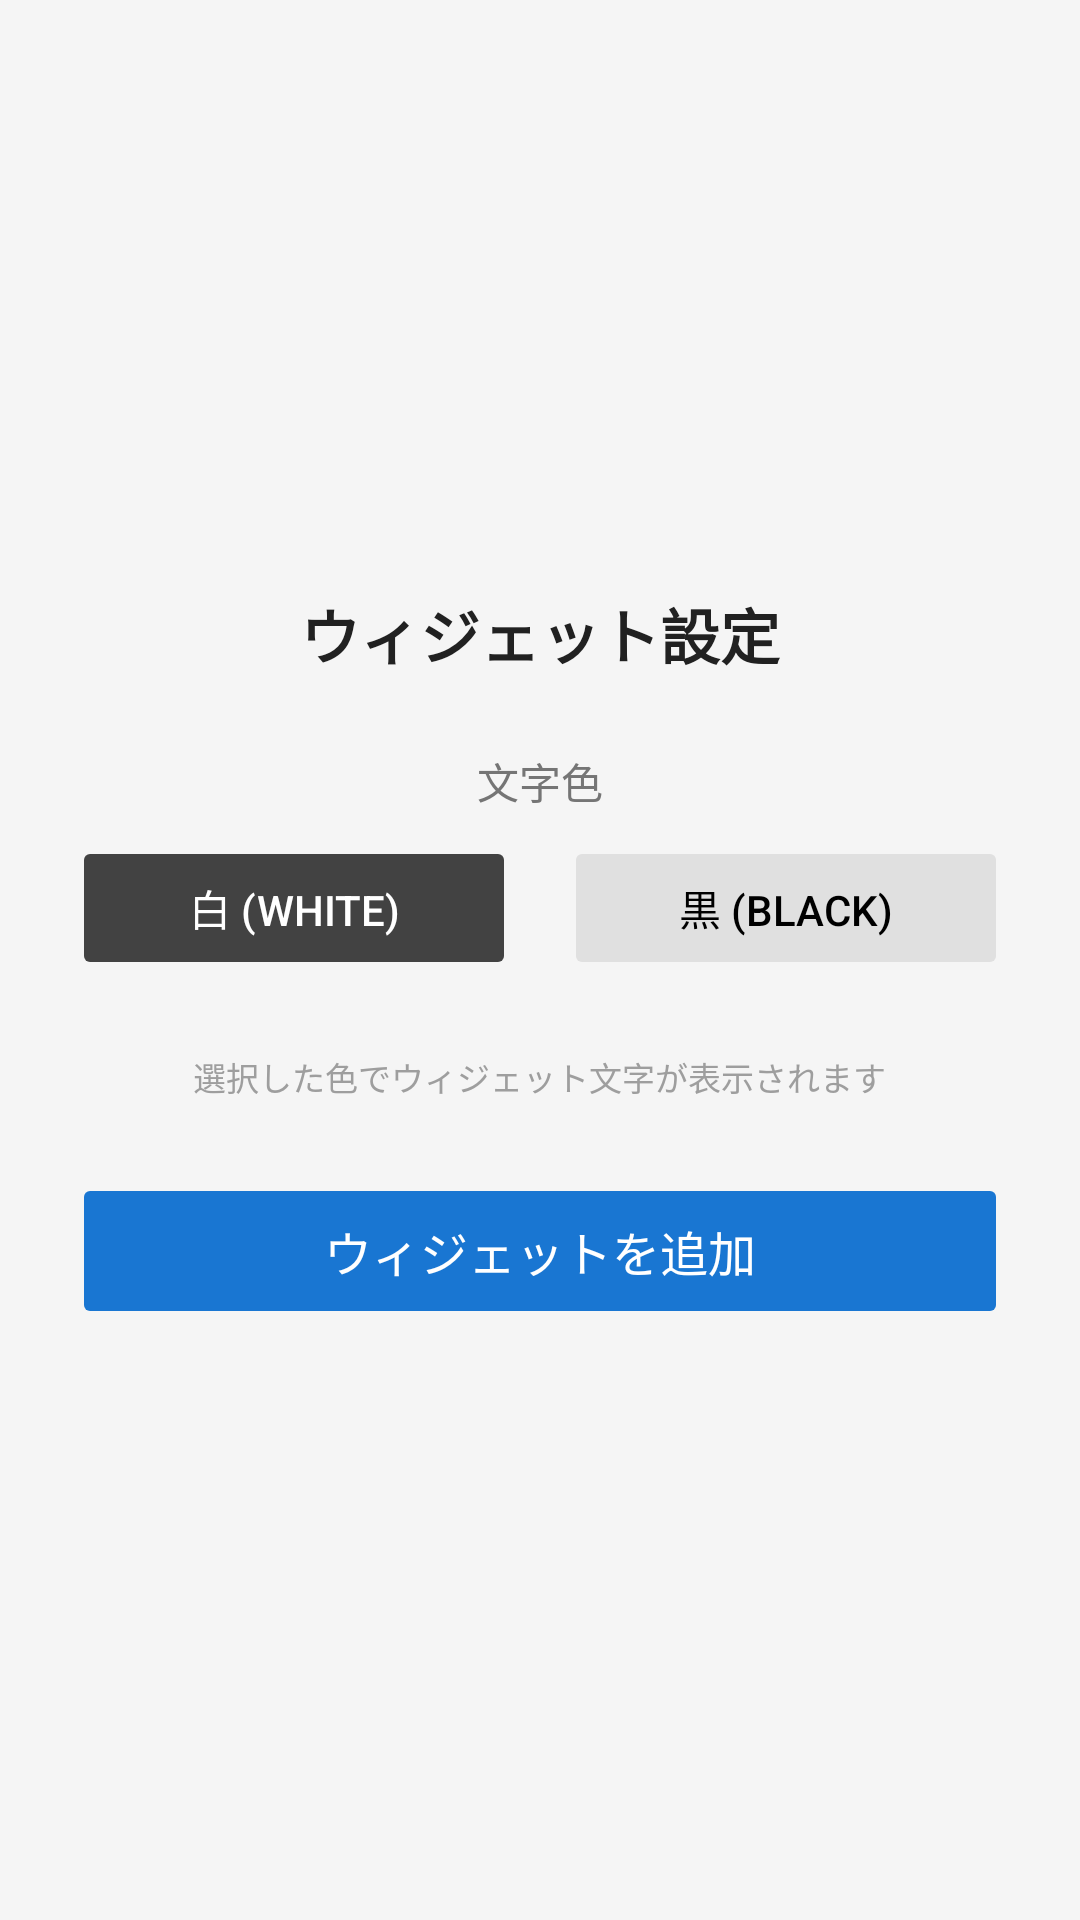

Produce the Android XML layout that renders to this screen, including the resource entries it uses.
<!-- AndroidManifest.xml: activity theme Theme.WeatherWidget.Translucent -->
<!-- res/layout/widget_config.xml -->
<?xml version="1.0" encoding="utf-8"?>
<LinearLayout xmlns:android="http://schemas.android.com/apk/res/android"
    android:layout_width="300dp"
    android:layout_height="wrap_content"
    android:orientation="vertical"
    android:background="#F5F5F5"
    android:padding="24dp"
    android:gravity="center">

    <TextView
        android:layout_width="wrap_content"
        android:layout_height="wrap_content"
        android:text="@string/config_title"
        android:textSize="20sp"
        android:textStyle="bold"
        android:textColor="#212121"
        android:layout_marginBottom="24dp" />

    
    <TextView
        android:layout_width="wrap_content"
        android:layout_height="wrap_content"
        android:text="@string/text_color_label"
        android:textSize="14sp"
        android:textColor="#757575"
        android:layout_marginBottom="8dp" />

    <LinearLayout
        android:layout_width="match_parent"
        android:layout_height="wrap_content"
        android:orientation="horizontal"
        android:gravity="center"
        android:layout_marginBottom="24dp">

        <Button
            android:id="@+id/btn_white"
            android:layout_width="0dp"
            android:layout_height="48dp"
            android:layout_weight="1"
            android:text="@string/btn_white"
            android:textColor="#FFFFFF"
            android:backgroundTint="#424242"
            android:layout_marginEnd="8dp"
            android:stateListAnimator="@null" />

        <Button
            android:id="@+id/btn_black"
            android:layout_width="0dp"
            android:layout_height="48dp"
            android:layout_weight="1"
            android:text="@string/btn_black"
            android:textColor="#000000"
            android:backgroundTint="#E0E0E0"
            android:layout_marginStart="8dp"
            android:stateListAnimator="@null" />

    </LinearLayout>

    
    <TextView
        android:layout_width="wrap_content"
        android:layout_height="wrap_content"
        android:text="@string/config_preview_hint"
        android:textSize="11sp"
        android:textColor="#9E9E9E"
        android:gravity="center"
        android:layout_marginBottom="24dp" />

    
    <Button
        android:id="@+id/btn_add_widget"
        android:layout_width="match_parent"
        android:layout_height="52dp"
        android:text="@string/btn_add_widget"
        android:textColor="#FFFFFF"
        android:backgroundTint="#1976D2"
        android:textSize="16sp"
        android:stateListAnimator="@null" />

</LinearLayout>
<!-- resources referenced by this layout -->
<resources>
  <string name="btn_add_widget">ウィジェットを追加</string>
  <string name="btn_black">黒 (Black)</string>
  <string name="btn_white">白 (White)</string>
  <string name="config_preview_hint">選択した色でウィジェット文字が表示されます</string>
  <string name="config_title">ウィジェット設定</string>
  <string name="text_color_label">文字色</string>
  <style name="Theme.WeatherWidget.Translucent" parent="Theme.AppCompat.Dialog">
          <item name="android:windowBackground">@android:color/transparent</item>
          <item name="android:windowIsTranslucent">true</item>
          <item name="android:backgroundDimEnabled">true</item>
          <item name="android:backgroundDimAmount">0.5</item>
      </style>
</resources>
